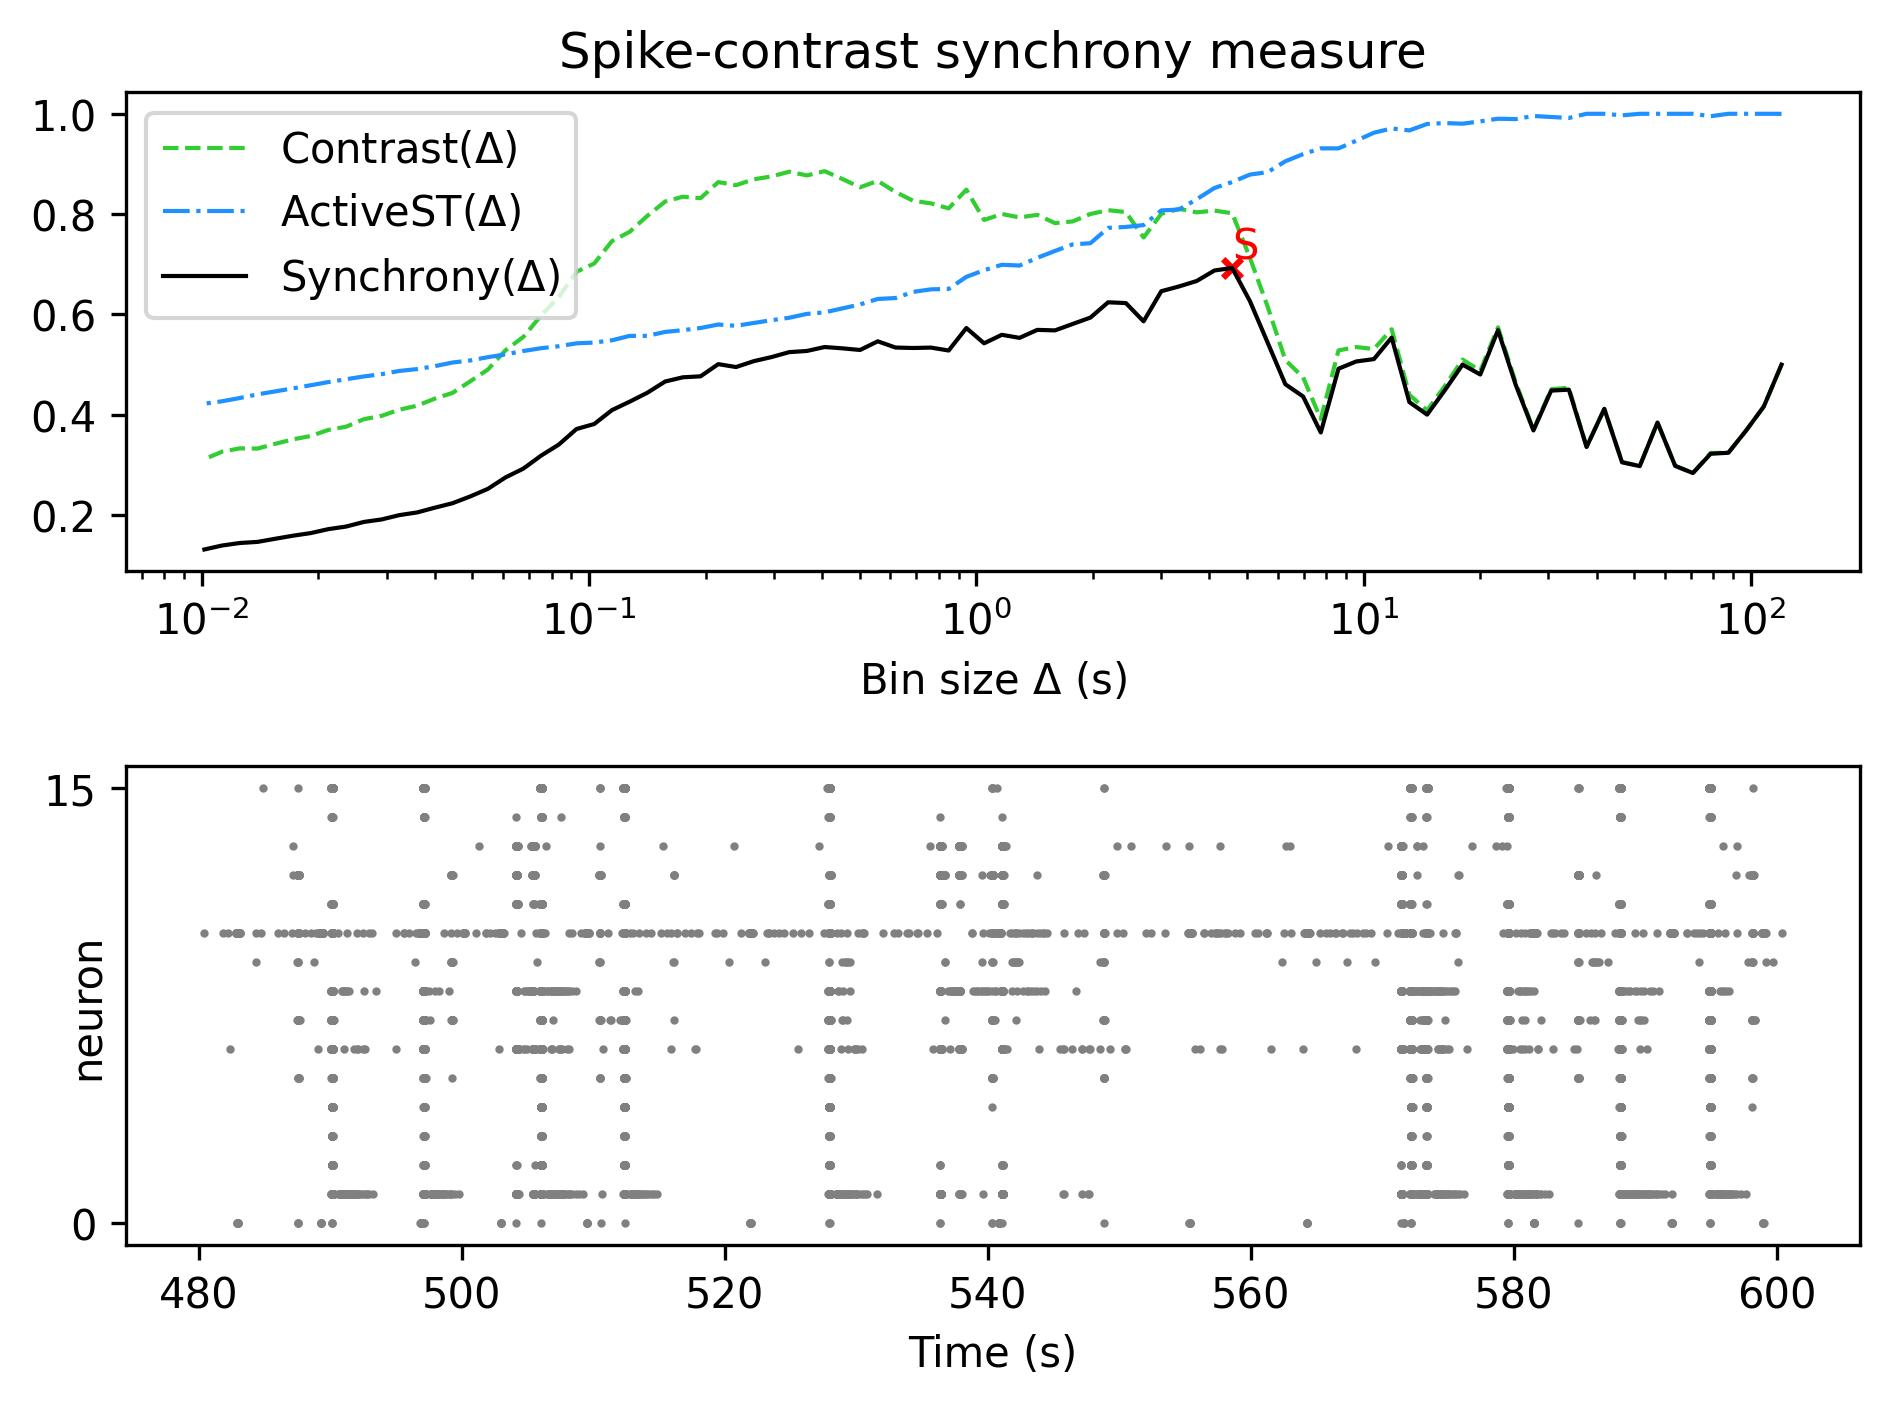

The file beside this chart, header and first rows:
, Spike-contrast (120.0 s), Spike-contrast (108.0 s), Spike-contrast (97.2 s), Spike-contrast (87.48 s), Spike-contrast (78.732 s), Spike-contrast (70.859 s), Spike-contrast (63.773 s), Spike-contrast (57.396 s), Spike-contrast (51.656 s), Spike-contrast (46.49 s), Spike-contrast (41.841 s), Spike-contrast (37.657 s), Spike-contrast (33.892 s), Spike-contrast (30.502 s), Spike-contrast (27.452 s), Spike-contrast (24.707 s), Spike-contrast (22.236 s), Spike-contrast (20.013 s), Spike-contrast (18.011 s), Spike-contrast (16.21 s), Spike-contrast (14.589 s), Spike-contrast (13.13 s), Spike-contrast (11.817 s)
0, 0.4999, 0.4164, 0.3684, 0.3242, 0.3222, 0.2838, 0.2981, 0.3846, 0.2976, 0.3052, 0.4117, 0.3359, 0.45, 0.4481, 0.3687, 0.4597, 0.5686, 0.4802, 0.5, 0.4488, 0.4003, 0.4252, 0.5538
